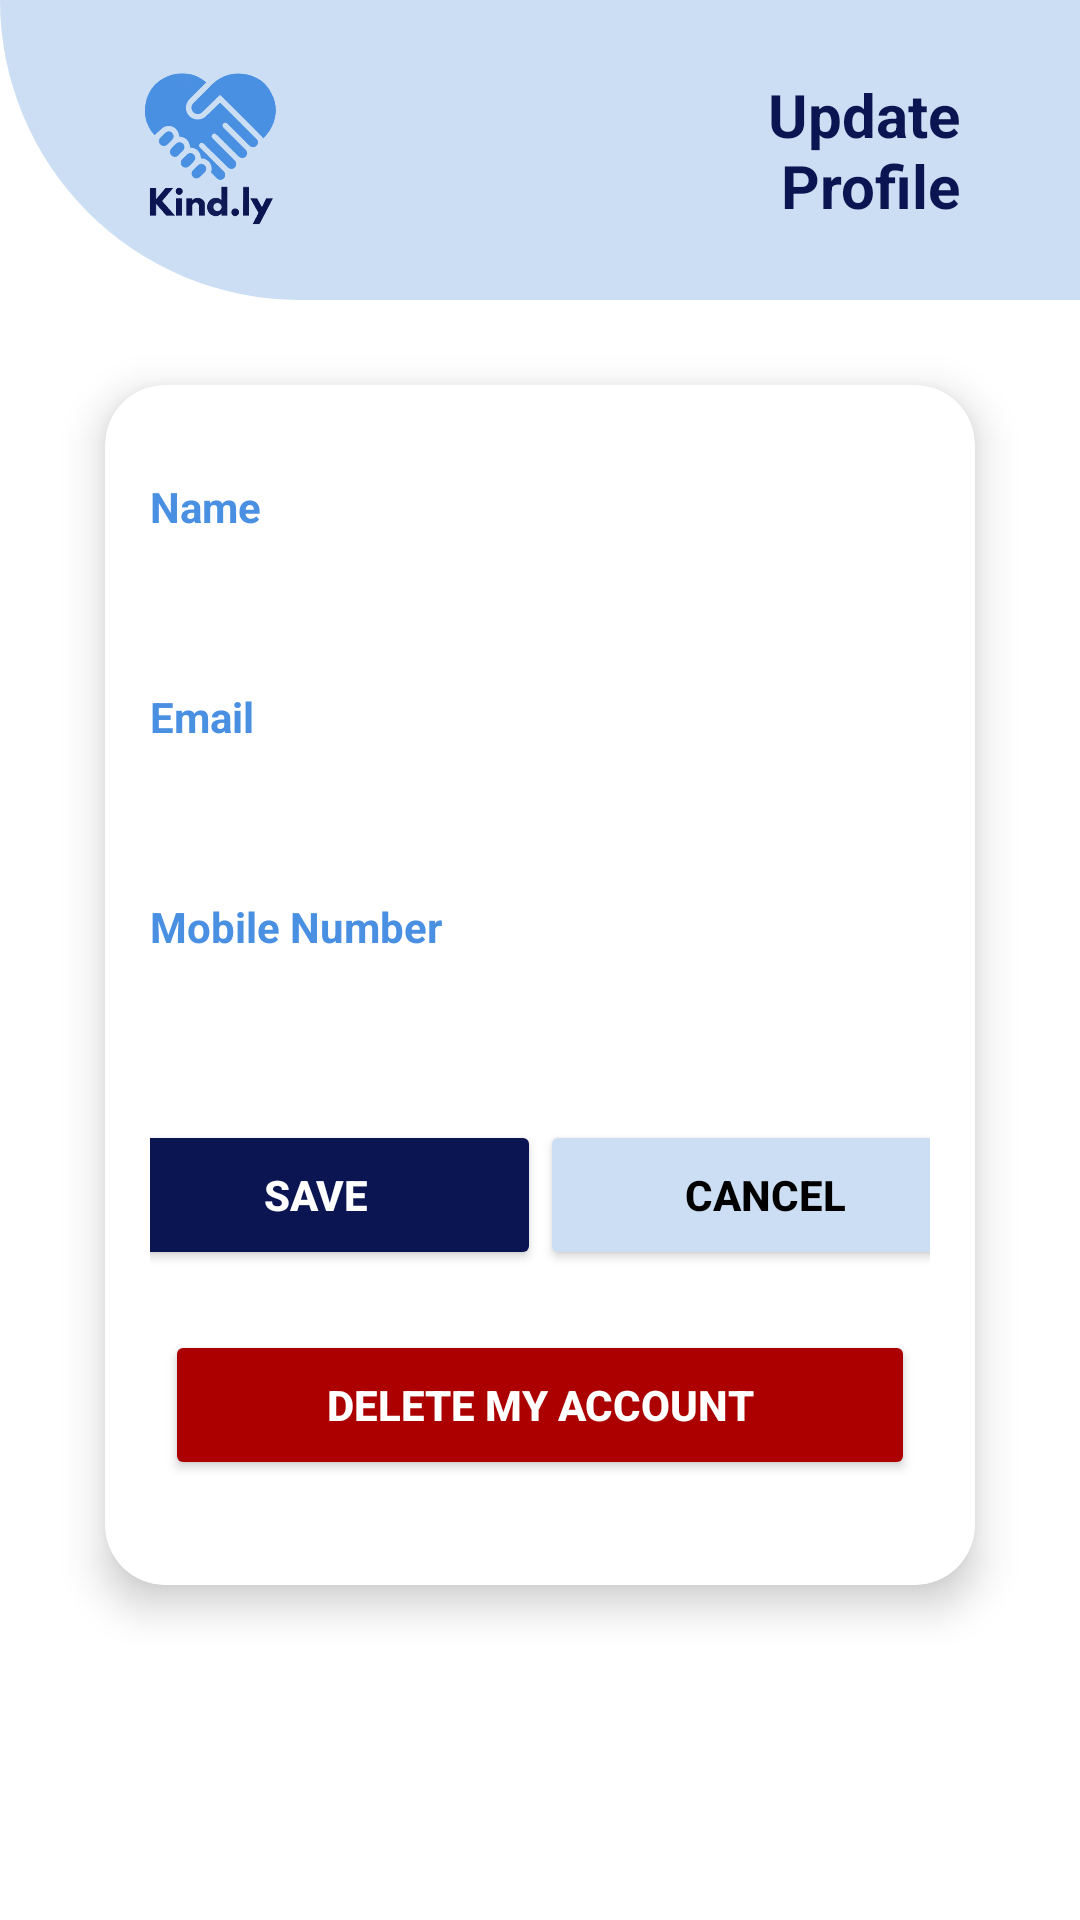

Here is an Android app screen rendered from its layout file. Give the layout XML and the strings, colors and styles it references.
<!-- AndroidManifest.xml: application theme Theme.Kindly -->
<!-- res/layout/fragment_edit_profile.xml -->
<?xml version="1.0" encoding="utf-8"?>
<FrameLayout xmlns:android="http://schemas.android.com/apk/res/android"
    xmlns:tools="http://schemas.android.com/tools"
    android:layout_width="match_parent"
    android:layout_height="match_parent"
    xmlns:app="http://schemas.android.com/apk/res-auto"
    tools:context=".EditProfileFragment">

    <ImageView
        android:layout_width="match_parent"
        android:layout_height="100dp"
        android:src="@drawable/header_shape">

    </ImageView>

    <androidx.constraintlayout.widget.ConstraintLayout
        android:layout_width="match_parent"
        android:layout_height="match_parent">

        <androidx.constraintlayout.widget.ConstraintLayout
            android:id="@+id/updateProfileHeader"
            android:layout_width="match_parent"
            android:layout_height="wrap_content"
            android:layout_margin="20dp"
            android:paddingStart="20dp"
            android:paddingEnd="20dp"
            app:layout_constraintTop_toTopOf="parent">

            <ImageView
                android:id="@+id/imgView_UpdateProfileLogo"
                android:layout_width="60dp"
                android:layout_height="60dp"
                android:src="@drawable/imgapplogo"
                app:layout_constraintBottom_toBottomOf="parent"
                app:layout_constraintStart_toStartOf="parent"
                app:layout_constraintTop_toTopOf="parent"></ImageView>

            <TextView
                android:id="@+id/tv_profile"
                android:layout_width="match_parent"
                android:layout_height="wrap_content"
                android:layout_alignParentTop="true"
                android:layout_alignParentEnd="true"
                android:layout_marginStart="160dp"
                android:layout_toEndOf="@+id/imgView_UpdateProfileLogo"
                android:text="Update Profile"
                android:textAlignment="textEnd"
                android:textColor="@color/dark_blue"
                android:textSize="20dp"
                android:textStyle="bold"
                app:layout_constraintBottom_toBottomOf="parent"
                app:layout_constraintEnd_toEndOf="parent"
                app:layout_constraintHorizontal_bias="1.0"
                app:layout_constraintStart_toEndOf="@+id/imgView_UpdateProfileLogo"
                app:layout_constraintTop_toTopOf="parent">

            </TextView>

        </androidx.constraintlayout.widget.ConstraintLayout>

        <androidx.constraintlayout.widget.ConstraintLayout
            android:layout_width="match_parent"
            android:layout_height="wrap_content"
            android:padding="15dp"
            app:layout_constraintBottom_toBottomOf="parent"
            app:layout_constraintEnd_toEndOf="parent"
            app:layout_constraintHorizontal_bias="0.0"
            app:layout_constraintStart_toStartOf="parent"
            app:layout_constraintTop_toBottomOf="@+id/updateProfileHeader"
            app:layout_constraintVertical_bias="0.147">

            <androidx.cardview.widget.CardView
                android:layout_width="match_parent"
                android:layout_height="match_parent"
                android:layout_margin="20dp"
                app:cardCornerRadius="20dp"
                app:cardElevation="8dp"
                app:layout_constraintBottom_toBottomOf="parent"
                app:layout_constraintEnd_toEndOf="parent"
                app:layout_constraintStart_toStartOf="parent"
                app:layout_constraintTop_toTopOf="parent">

                <LinearLayout
                    android:layout_width="match_parent"
                    android:layout_height="wrap_content"
                    android:layout_margin="15dp"
                    android:orientation="vertical">

                    <TextView
                        android:layout_width="wrap_content"
                        android:layout_height="wrap_content"
                        android:paddingTop="16dp"
                        android:text="Name"
                        android:textColor="@color/light_blue"
                        android:textStyle="bold"></TextView>

                    <EditText
                        android:id="@+id/edtText_update_profile_name"
                        android:layout_width="match_parent"
                        android:layout_height="35dp"
                        android:drawablePadding="8dp"
                        android:background="@drawable/user_edittext"
                        android:padding="8dp"
                        android:textColor="@color/dark_blue"
                        android:textColorHighlight="@color/black" />

                    <TextView
                        android:layout_width="wrap_content"
                        android:layout_height="wrap_content"
                        android:paddingTop="16dp"
                        android:text="Email"
                        android:textColor="@color/light_blue"
                        android:textStyle="bold"></TextView>

                    <EditText
                        android:id="@+id/edtText_update_profile_email"
                        android:layout_width="match_parent"
                        android:layout_height="35dp"
                        android:drawablePadding="8dp"
                        android:inputType="textEmailAddress"
                        android:background="@drawable/user_edittext"
                        android:padding="8dp"
                        android:textColor="@color/dark_blue"
                        android:textColorHighlight="@color/black" />


                    <TextView
                        android:layout_width="wrap_content"
                        android:layout_height="wrap_content"
                        android:paddingTop="16dp"
                        android:text="Mobile Number"
                        android:textColor="@color/light_blue"
                        android:textStyle="bold"></TextView>

                    <EditText
                        android:id="@+id/edtText_update_profile_mobile"
                        android:layout_width="match_parent"
                        android:layout_height="35dp"
                        android:drawablePadding="8dp"
                        android:background="@drawable/user_edittext"
                        android:inputType="phone"
                        android:padding="8dp"
                        android:textColor="@color/dark_blue"
                        android:textColorHighlight="@color/black" />

                    <androidx.constraintlayout.widget.ConstraintLayout
                        android:layout_width="match_parent"
                        android:layout_height="wrap_content"
                        android:layout_marginTop="20dp">

                        <Button
                            android:id="@+id/btnUpdateProfileSave"
                            android:layout_width="@dimen/btnWidth"
                            android:layout_height="@dimen/btnHeight"
                            android:backgroundTint="@color/dark_blue"
                            android:text="Save"
                            android:textColor="@color/white"
                            android:textStyle="bold"
                            app:layout_constraintEnd_toStartOf="@+id/btnUpdateProfileBack"
                            app:layout_constraintStart_toStartOf="parent"
                            app:layout_constraintTop_toTopOf="parent"></Button>

                        <Button
                            android:id="@+id/btnUpdateProfileBack"
                            android:layout_width="@dimen/btnWidth"
                            android:layout_height="@dimen/btnHeight"
                            android:text="Cancel"
                            android:backgroundTint="@color/bg_blue"
                            android:textColor="@color/black"
                            android:textStyle="bold"
                            app:layout_constraintEnd_toEndOf="parent"
                            app:layout_constraintStart_toEndOf="@+id/btnUpdateProfileSave"
                            app:layout_constraintTop_toTopOf="parent"></Button>

                        <Button
                            android:id="@+id/btnDeleteProfile"
                            android:layout_width="@dimen/btnWidthLong"
                            android:layout_height="@dimen/btnHeight"
                            android:layout_marginTop="20dp"
                            android:layout_marginBottom="20dp"
                            android:backgroundTint="@color/red"
                            android:text="Delete My Account"
                            android:textColor="@color/white"
                            android:textStyle="bold"
                            app:layout_constraintBottom_toBottomOf="parent"
                            app:layout_constraintEnd_toEndOf="parent"
                            app:layout_constraintStart_toStartOf="parent"
                            app:layout_constraintTop_toBottomOf="@+id/btnUpdateProfileBack"></Button>

                    </androidx.constraintlayout.widget.ConstraintLayout>



                </LinearLayout>



            </androidx.cardview.widget.CardView>

        </androidx.constraintlayout.widget.ConstraintLayout>

    </androidx.constraintlayout.widget.ConstraintLayout>

</FrameLayout>
<!-- resources referenced by this layout -->
<resources>
  <color name="bg_blue">#CCDEF3</color>
  <color name="black">#FF000000</color>
  <color name="dark_blue">#0A1551</color>
  <color name="light_blue">#4A90E2</color>
  <color name="red">#AC0000</color>
  <color name="white">#FFFFFFFF</color>
  <dimen name="btnHeight">50dp</dimen>
  <dimen name="btnWidth">150dp</dimen>
  <dimen name="btnWidthLong">250dp</dimen>
  <!-- drawable header_shape (drawable) -->
  <?xml version="1.0" encoding="utf-8"?>
      <shape xmlns:android="http://schemas.android.com/apk/res/android" android:shape="rectangle" >
          <corners
              android:topLeftRadius="0dp"
              android:topRightRadius="0dp"
              android:bottomLeftRadius="100dp"
              android:bottomRightRadius="0dp"
              />
          <gradient
              android:angle="45"
              android:centerX="35%"
              android:centerColor="#ccdef3"
              android:startColor="#ccdef3"
              android:endColor="#ccdef3"
              android:type="linear"
              />
          <padding
              android:left="0dp"
              android:top="0dp"
              android:right="0dp"
              android:bottom="0dp"
              />
      </shape>
  <!-- drawable imgapplogo: png bitmap (drawable, 18138 bytes) -->
  <style name="Theme.Kindly" parent="Theme.MaterialComponents.DayNight.NoActionBar">
  
      </style>
</resources>
